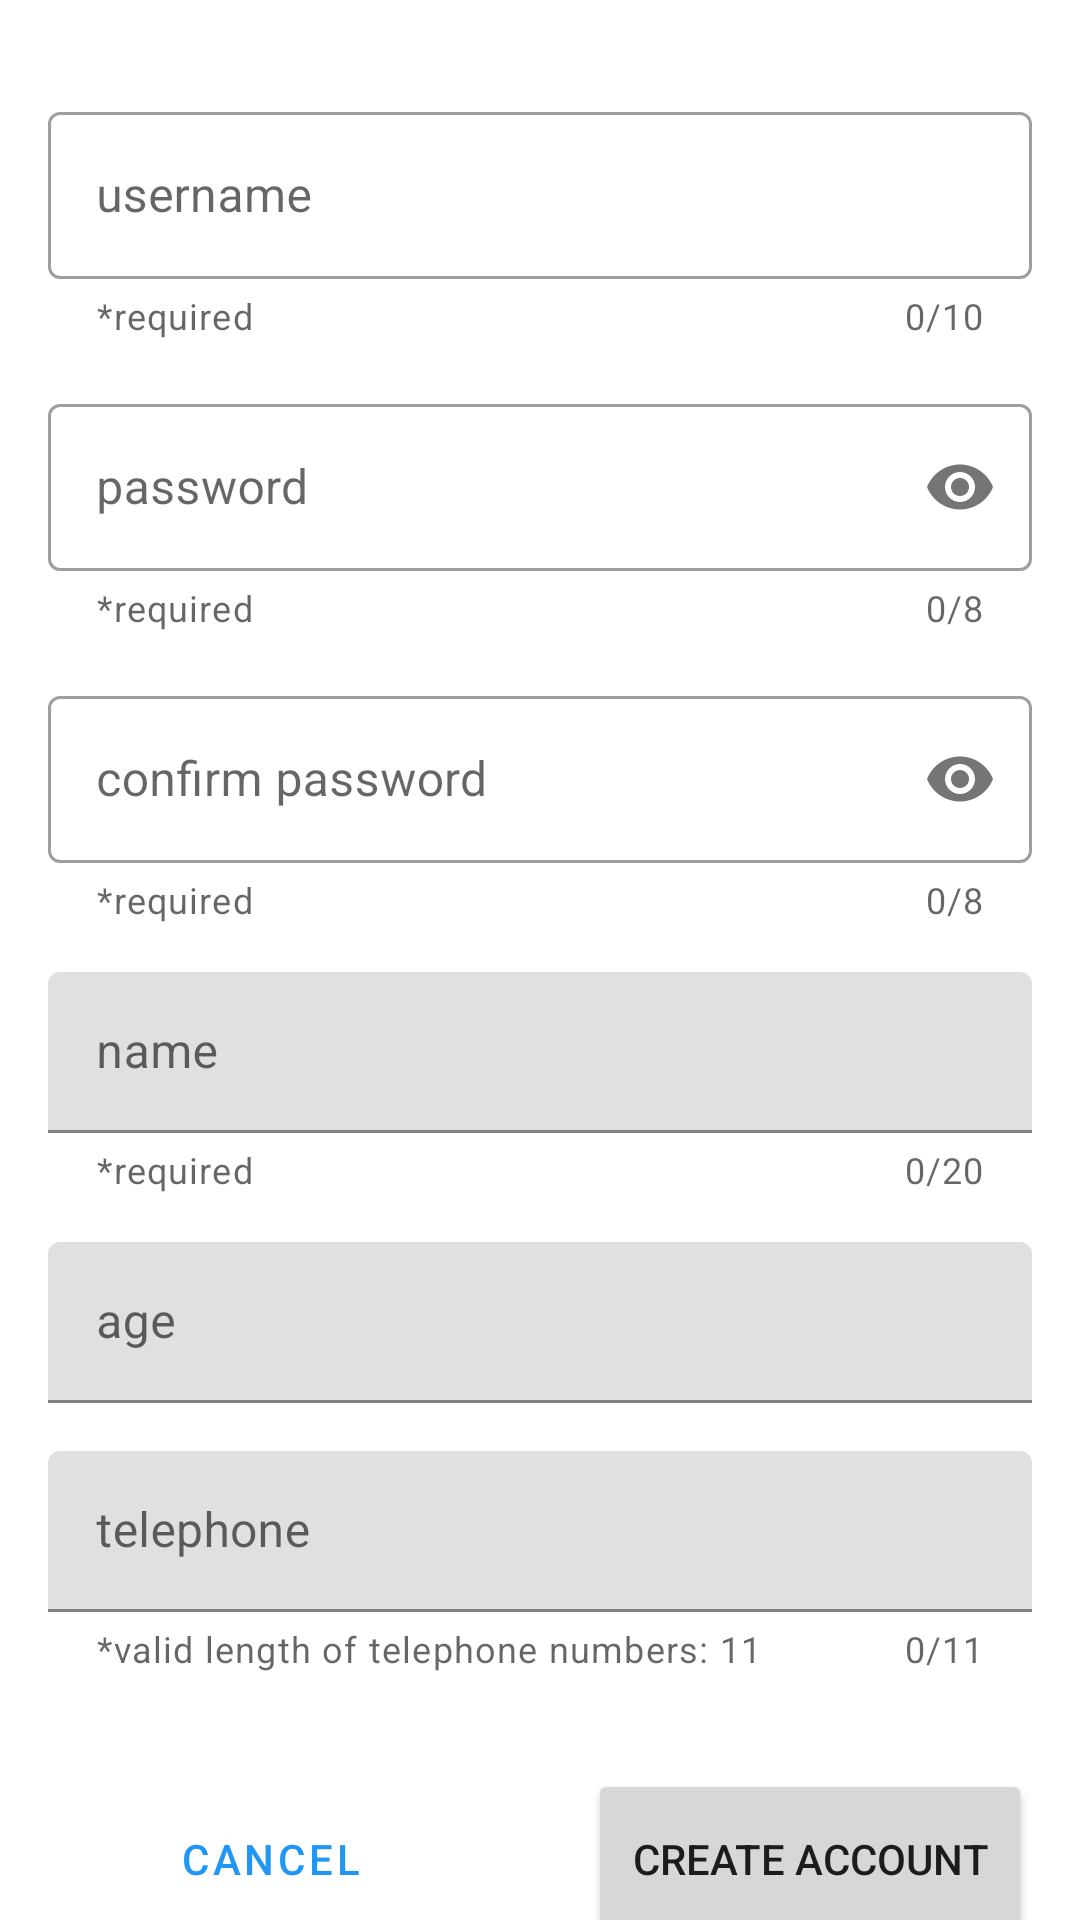

Layout XML and referenced resources for this Android screen:
<!-- AndroidManifest.xml: application theme Theme.Lab4 -->
<!-- res/layout/activity_sign_up.xml -->
<?xml version="1.0" encoding="utf-8"?>
<androidx.constraintlayout.widget.ConstraintLayout xmlns:android="http://schemas.android.com/apk/res/android"
    xmlns:app="http://schemas.android.com/apk/res-auto"
    xmlns:tools="http://schemas.android.com/tools"
    android:layout_width="match_parent"
    android:layout_height="match_parent"
    tools:context=".SignUpActivity">

    <com.google.android.material.textfield.TextInputLayout
        android:id="@+id/username_layout_sign_up"
        style="@style/Widget.MaterialComponents.TextInputLayout.OutlinedBox"
        android:layout_width="match_parent"
        android:layout_height="wrap_content"
        android:layout_marginStart="@dimen/default_padding"
        android:layout_marginTop="@dimen/default_margin"
        android:layout_marginEnd="@dimen/default_padding"
        android:hint="@string/username"
        app:counterEnabled="true"
        app:counterMaxLength="10"
        app:errorEnabled="true"
        app:helperText="@string/required"
        app:helperTextEnabled="true"
        app:layout_constraintEnd_toEndOf="parent"
        app:layout_constraintStart_toStartOf="parent"
        app:layout_constraintTop_toTopOf="parent">

        <com.google.android.material.textfield.TextInputEditText
            android:id="@+id/username_sign_up"
            android:layout_width="match_parent"
            android:layout_height="wrap_content"
            android:singleLine="true" />

    </com.google.android.material.textfield.TextInputLayout>

    <com.google.android.material.textfield.TextInputLayout
        android:id="@+id/password_layout_sign_up"
        style="@style/Widget.MaterialComponents.TextInputLayout.OutlinedBox"
        android:layout_width="match_parent"
        android:layout_height="wrap_content"
        android:layout_marginStart="@dimen/default_padding"
        android:layout_marginTop="@dimen/default_padding"
        android:layout_marginEnd="@dimen/default_padding"
        android:hint="@string/password"
        app:counterEnabled="true"
        app:counterMaxLength="8"
        app:errorEnabled="true"
        app:helperText="@string/required"
        app:helperTextEnabled="true"
        app:layout_constraintEnd_toEndOf="parent"
        app:layout_constraintStart_toStartOf="parent"
        app:layout_constraintTop_toBottomOf="@id/username_layout_sign_up"
        app:passwordToggleEnabled="true">

        <com.google.android.material.textfield.TextInputEditText
            android:id="@+id/password_sign_up"
            android:layout_width="match_parent"
            android:layout_height="wrap_content"
            android:inputType="textPassword"
            android:singleLine="true" />

    </com.google.android.material.textfield.TextInputLayout>

    <com.google.android.material.textfield.TextInputLayout
        android:id="@+id/confirm_password_layout_sign_up"
        style="@style/Widget.MaterialComponents.TextInputLayout.OutlinedBox"
        android:layout_width="match_parent"
        android:layout_height="wrap_content"
        android:layout_marginStart="@dimen/default_padding"
        android:layout_marginTop="@dimen/default_padding"
        android:layout_marginEnd="@dimen/default_padding"
        android:hint="@string/confirm_password"
        app:counterEnabled="true"
        app:counterMaxLength="8"
        app:errorEnabled="true"
        app:helperText="@string/required"
        app:helperTextEnabled="true"
        app:layout_constraintEnd_toEndOf="parent"
        app:layout_constraintStart_toStartOf="parent"
        app:layout_constraintTop_toBottomOf="@id/password_layout_sign_up"
        app:passwordToggleEnabled="true">

        <com.google.android.material.textfield.TextInputEditText
            android:id="@+id/confirm_password_sign_up"
            android:layout_width="match_parent"
            android:layout_height="wrap_content"
            android:inputType="textPassword"
            android:singleLine="true" />

    </com.google.android.material.textfield.TextInputLayout>

    <com.google.android.material.textfield.TextInputLayout
        android:id="@+id/name_layout_sign_up"
        style="@style/Widget.MaterialComponents.TextInputLayout.FilledBox.Dense"
        android:layout_width="match_parent"
        android:layout_height="wrap_content"
        android:layout_marginStart="@dimen/default_padding"
        android:layout_marginTop="@dimen/default_padding"
        android:layout_marginEnd="@dimen/default_padding"
        android:hint="@string/name"
        app:counterEnabled="true"
        app:counterMaxLength="20"
        app:errorEnabled="true"
        app:helperText="@string/required"
        app:helperTextEnabled="true"
        app:layout_constraintEnd_toEndOf="parent"
        app:layout_constraintStart_toStartOf="parent"
        app:layout_constraintTop_toBottomOf="@id/confirm_password_layout_sign_up"
        app:startIconDrawable="@drawable/name">

        <com.google.android.material.textfield.TextInputEditText
            android:id="@+id/name_sign_up"
            android:layout_width="match_parent"
            android:layout_height="wrap_content"
            android:inputType="textPersonName"
            android:singleLine="true" />

    </com.google.android.material.textfield.TextInputLayout>

    <com.google.android.material.textfield.TextInputLayout
        android:id="@+id/age_layout_sign_up"
        style="@style/Widget.MaterialComponents.TextInputLayout.FilledBox.Dense"
        android:layout_width="match_parent"
        android:layout_height="wrap_content"
        android:layout_marginStart="@dimen/default_padding"
        android:layout_marginTop="@dimen/default_padding"
        android:layout_marginEnd="@dimen/default_padding"
        android:hint="@string/age"
        app:layout_constraintEnd_toEndOf="parent"
        app:layout_constraintStart_toStartOf="parent"
        app:layout_constraintTop_toBottomOf="@id/name_layout_sign_up"
        app:startIconDrawable="@drawable/age">

        <com.google.android.material.textfield.TextInputEditText
            android:id="@+id/age_sign_up"
            android:layout_width="match_parent"
            android:layout_height="wrap_content"
            android:inputType="number"
            android:singleLine="true" />

    </com.google.android.material.textfield.TextInputLayout>

    <com.google.android.material.textfield.TextInputLayout
        android:id="@+id/telephone_layout_sign_up"
        style="@style/Widget.MaterialComponents.TextInputLayout.FilledBox.Dense"
        android:layout_width="match_parent"
        android:layout_height="wrap_content"
        android:layout_marginStart="@dimen/default_padding"
        android:layout_marginTop="@dimen/default_padding"
        android:layout_marginEnd="@dimen/default_padding"
        android:hint="@string/telephone"
        app:counterEnabled="true"
        app:counterMaxLength="11"
        app:errorEnabled="true"
        app:helperText="@string/telephone_helper_text"
        app:helperTextEnabled="true"
        app:layout_constraintEnd_toEndOf="parent"
        app:layout_constraintStart_toStartOf="parent"
        app:layout_constraintTop_toBottomOf="@id/age_layout_sign_up"
        app:startIconDrawable="@drawable/telephone">

        <com.google.android.material.textfield.TextInputEditText
            android:id="@+id/telephone_sign_up"
            android:layout_width="match_parent"
            android:layout_height="wrap_content"
            android:inputType="number"
            android:singleLine="true" />

    </com.google.android.material.textfield.TextInputLayout>

    <Button
        android:id="@+id/cancel"
        style="?attr/materialButtonOutlinedStyle"
        android:layout_width="0dp"
        android:layout_height="60dp"
        android:layout_marginStart="@dimen/default_padding"
        android:layout_marginTop="@dimen/default_margin"
        android:layout_marginEnd="@dimen/default_padding"
        android:onClick="cancel"
        android:text="@string/cancel"
        app:layout_constraintEnd_toStartOf="@+id/create_account"
        app:layout_constraintStart_toStartOf="parent"
        app:layout_constraintTop_toBottomOf="@id/telephone_layout_sign_up" />

    <Button
        android:id="@+id/create_account"
        android:layout_width="0dp"
        android:layout_height="60dp"
        android:layout_marginStart="@dimen/default_padding"
        android:layout_marginTop="@dimen/default_margin"
        android:layout_marginEnd="@dimen/default_padding"
        android:onClick="createAccount"
        android:text="@string/create_account"
        app:layout_constraintEnd_toEndOf="parent"
        app:layout_constraintStart_toEndOf="@id/cancel"
        app:layout_constraintTop_toBottomOf="@+id/telephone_layout_sign_up" />

</androidx.constraintlayout.widget.ConstraintLayout>
<!-- resources referenced by this layout -->
<resources>
  <dimen name="default_margin">32dp</dimen>
  <dimen name="default_padding">16dp</dimen>
  <string name="age">age</string>
  <string name="cancel">Cancel</string>
  <string name="confirm_password">confirm password</string>
  <string name="create_account">Create Account</string>
  <string name="name">name</string>
  <string name="password">password</string>
  <string name="required">*required</string>
  <string name="telephone">telephone</string>
  <string name="telephone_helper_text">*valid length of telephone numbers: 11</string>
  <string name="username">username</string>
  <style name="Theme.Lab4" parent="Theme.MaterialComponents.DayNight.DarkActionBar">
          
          <item name="colorPrimary">@color/blue_500</item>
          <item name="colorPrimaryVariant">@color/blue_700</item>
          <item name="colorOnPrimary">@color/white</item>
          
          <item name="colorSecondary">@color/teal_200</item>
          <item name="colorSecondaryVariant">@color/teal_700</item>
          <item name="colorOnSecondary">@color/black</item>
          
          <item name="android:statusBarColor" tools:targetApi="l">?attr/colorPrimaryVariant</item>
          
      </style>
  <color name="blue_500">#2196f3</color>
  <color name="blue_700">#0069c0</color>
  <color name="white">#FFFFFFFF</color>
  <color name="teal_200">#FF03DAC5</color>
  <color name="teal_700">#FF018786</color>
  <color name="black">#FF000000</color>
</resources>
